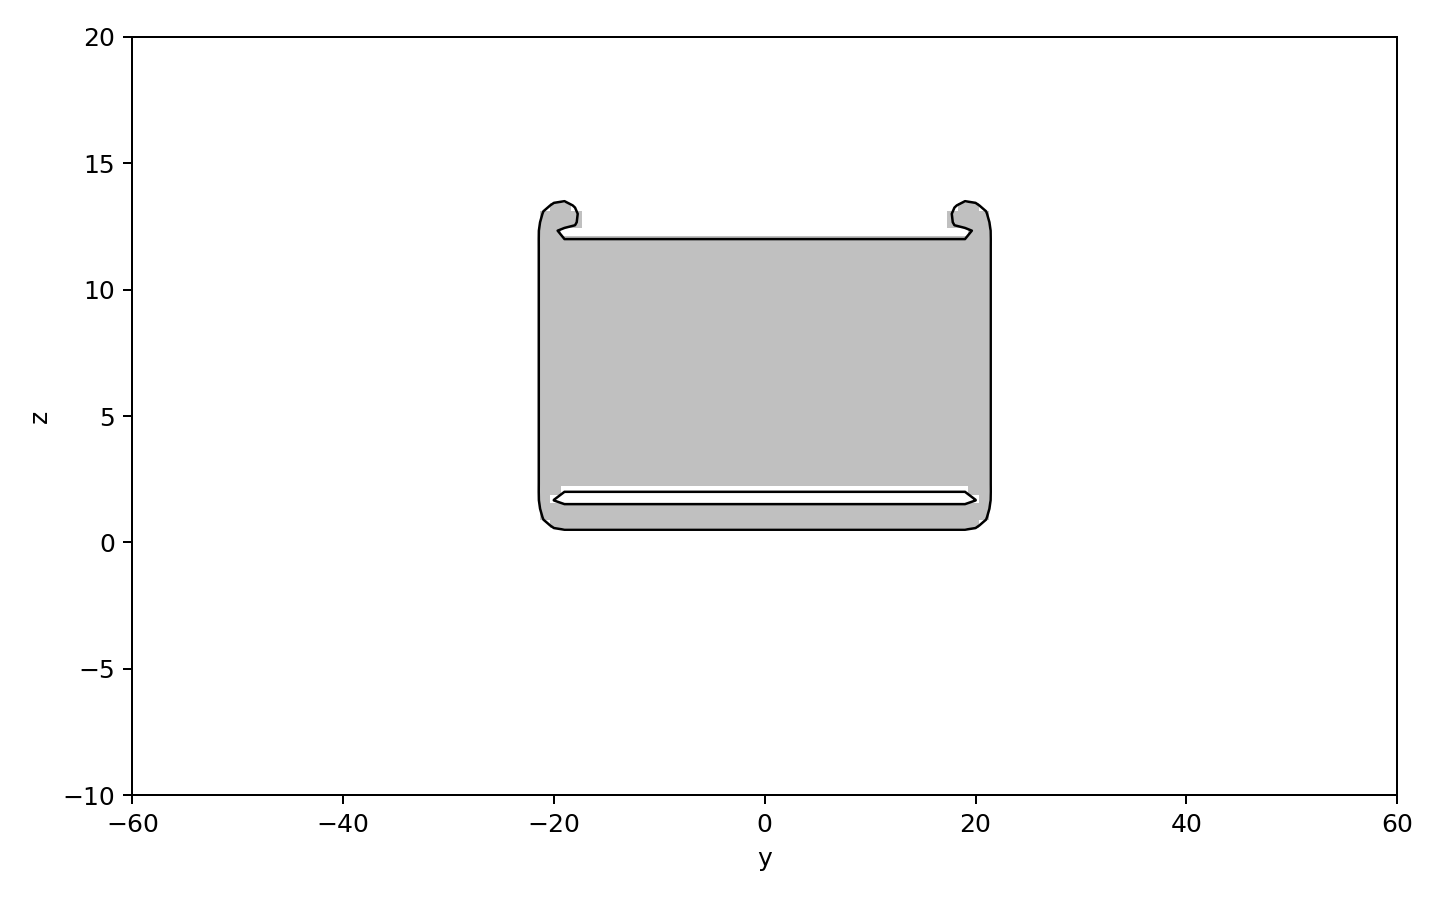

Source data for this figure (header and first rows):
y, z, d
-60, -10, 40.26
-59, -10, 39.3
-58, -10, 38.35
-57, -10, 37.4
-56, -10, 36.45
-55, -10, 35.5
-54, -10, 34.56
-53, -10, 33.61
-52, -10, 32.68
-51, -10, 31.74
-50, -10, 30.81
-49, -10, 29.89
-48, -10, 28.96
-47, -10, 28.05
-46, -10, 27.14
-45, -10, 26.23
-44, -10, 25.33
-43, -10, 24.44
-42, -10, 23.56
-41, -10, 22.69
-40, -10, 21.83
-39, -10, 20.97
-38, -10, 20.14
-37, -10, 19.31
-36, -10, 18.5
-35, -10, 17.71
-34, -10, 16.94
-33, -10, 16.2
-32, -10, 15.47
-31, -10, 14.78
-30, -10, 14.13
-29, -10, 13.51
-28, -10, 12.93
-27, -10, 12.4
-26, -10, 11.92
-25, -10, 11.51
-24, -10, 11.16
-23, -10, 10.88
-22, -10, 10.67
-21, -10, 10.54
-20, -10, 10.51
-19, -10, 10.5
-18, -10, 10.5
-17, -10, 10.5
-16, -10, 10.5
-15, -10, 10.5
-14, -10, 10.5
-13, -10, 10.5
-12, -10, 10.5
-11, -10, 10.5
-10, -10, 10.5
-9, -10, 10.5
-8, -10, 10.5
-7, -10, 10.5
-6, -10, 10.5
-5, -10, 10.5
-4, -10, 10.5
-3, -10, 10.5
-2, -10, 10.5
-1, -10, 10.5
... 10,951 more rows
